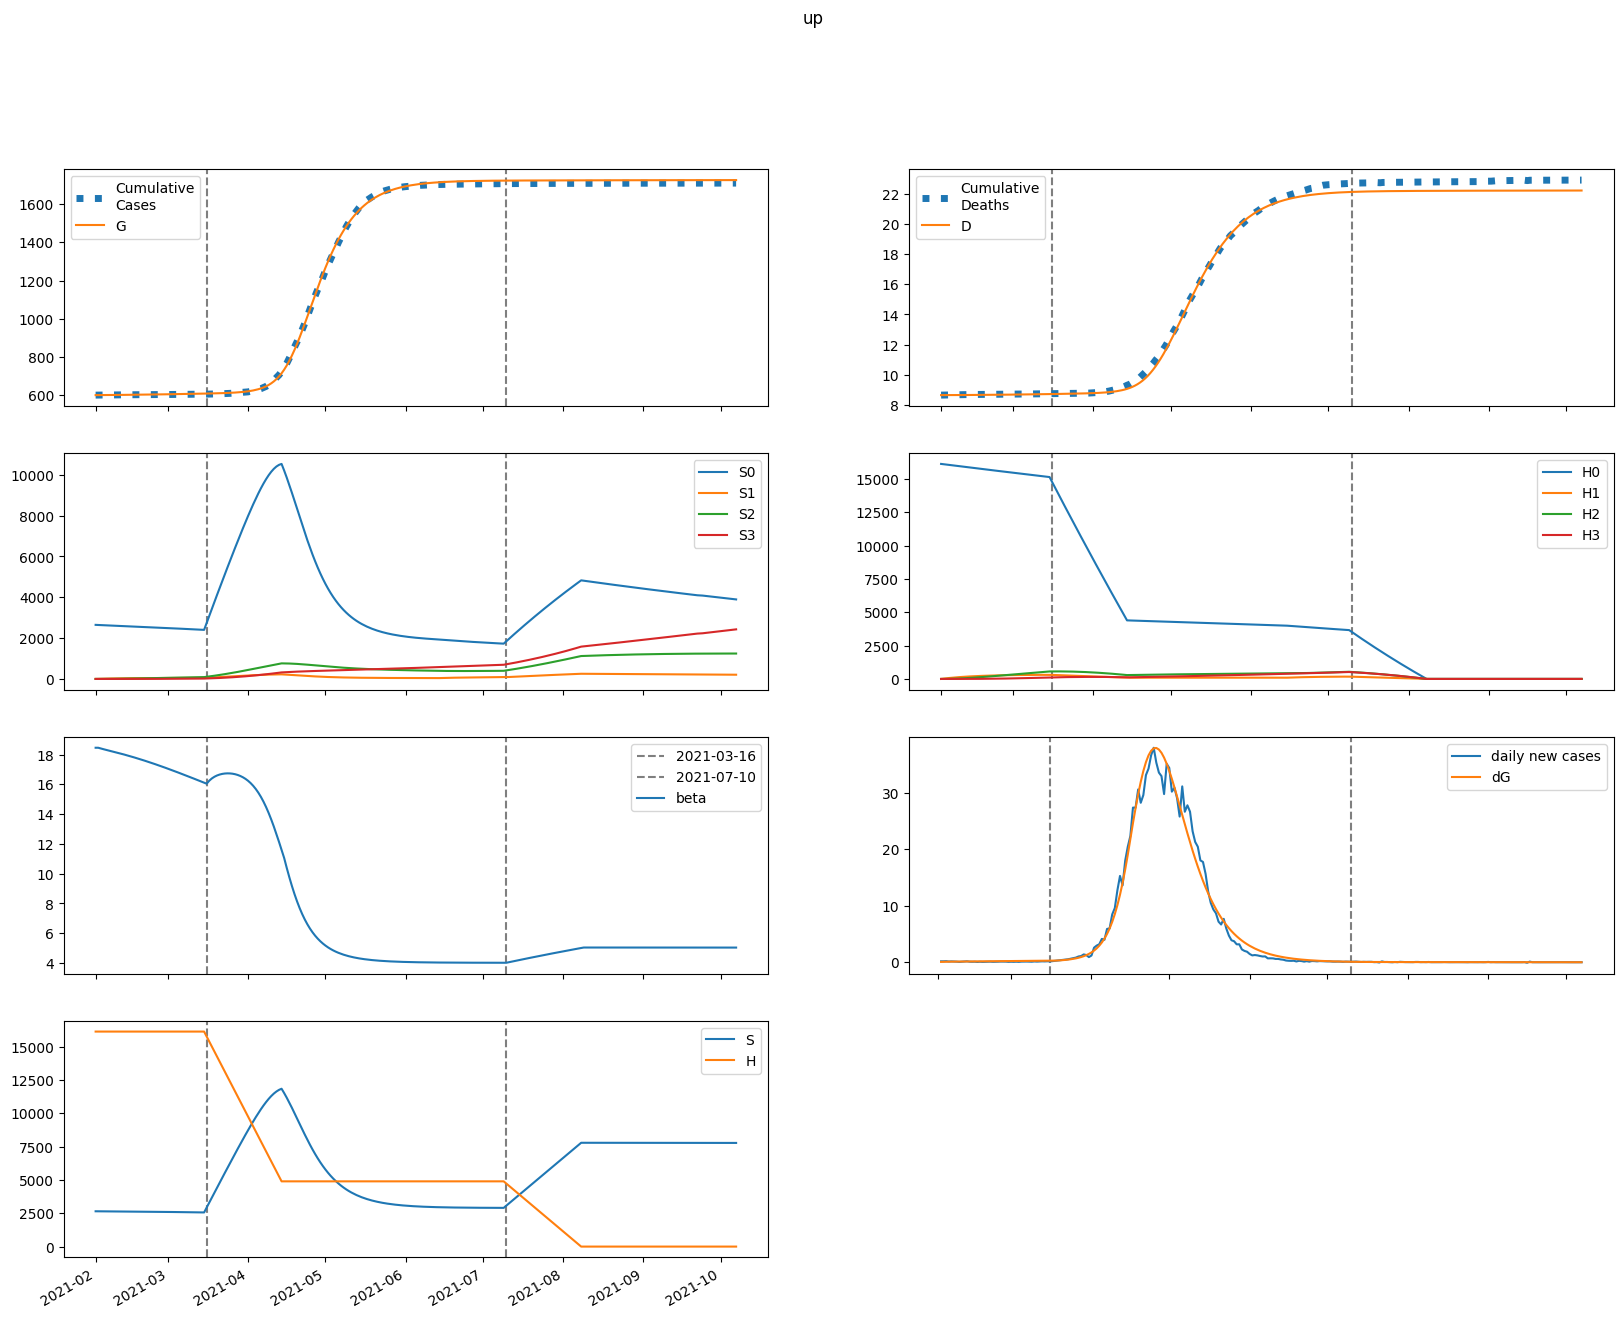

Data behind this chart, as committed beside it:
series, 2021-02-01, 2021-02-02, 2021-02-03, 2021-02-04, 2021-02-05, 2021-02-06, 2021-02-07, 2021-02-08, 2021-02-09, 2021-02-10, 2021-02-11, 2021-02-12, 2021-02-13, 2021-02-14, 2021-02-15, 2021-02-16, 2021-02-17, 2021-02-18, 2021-02-19, 2021-02-20, 2021-02-21, 2021-02-22, 2021-02-23
S, 2649627, 2648048, 2646589, 2645184, 2643795, 2642398, 2640979, 2639530, 2638046, 2636523, 2634960, 2633355, 2631707, 2630015, 2628279, 2626497, 2624671, 2622799, 2620881, 2618918, 2616909, 2614855, 2612754
E, 3442, 4332, 4924, 5343, 5663, 5926, 6159, 6375, 6583, 6787, 6992, 7197, 7405, 7614, 7826, 8041, 8258, 8476, 8697, 8919, 9143, 9367, 9592
I, 659.8, 665.1, 688.2, 721.1, 759.3, 800.2, 842.6, 885.5, 928.6, 971.7, 1015, 1058, 1101, 1144, 1187, 1230, 1273, 1316, 1360, 1404, 1448, 1492, 1537
A, 5794, 5316, 5089, 5010, 5022, 5090, 5191, 5316, 5455, 5606, 5765, 5930, 6101, 6277, 6458, 6642, 6830, 7022, 7216, 7414, 7614, 7816, 8020
IH, 0.0, 31.73, 49.9, 61.27, 69.26, 75.61, 81.17, 86.34, 91.32, 96.21, 101, 105.8, 110.6, 115.4, 120.1, 124.9, 129.6, 134.4, 139.2, 144, 148.8, 153.6, 158.5
IN, 33.36, 63.71, 91.6, 118.1, 143.9, 169.3, 194.5, 219.5, 244.5, 269.4, 294.2, 318.9, 343.6, 368.2, 392.8, 417.3, 441.8, 466.3, 490.8, 515.2, 539.7, 564.1, 588.6
D, 8658, 8658, 8658, 8659, 8660, 8660, 8661, 8662, 8663, 8664, 8665, 8666, 8667, 8668, 8670, 8671, 8672, 8674, 8675, 8677, 8678, 8680, 8681
R, 0.0, 1100, 2125, 3117, 4102, 5095, 6106, 7140, 8203, 9296, 10422, 11583, 12779, 14012, 15282, 16591, 17938, 19326, 20754, 22223, 23734, 25287, 26882
G, 600299, 600369, 600458, 600559, 600668, 600784, 600905, 601031, 601162, 601297, 601436, 601579, 601726, 601877, 602033, 602193, 602358, 602527, 602700, 602878, 603061, 603248, 603440
H, 16132903, 16132903, 16132903, 16132903, 16132903, 16132903, 16132903, 16132903, 16132903, 16132903, 16132903, 16132903, 16132903, 16132903, 16132903, 16132903, 16132903, 16132903, 16132903, 16132903, 16132903, 16132903, 16132903
S0, 2649627, 2644075, 2638655, 2633298, 2627967, 2622638, 2617297, 2611936, 2606550, 2601135, 2595691, 2590214, 2584705, 2579163, 2573586, 2567976, 2562331, 2556651, 2550937, 2545188, 2539405, 2533586, 2527734
E0, 3442, 4332, 4922, 5337, 5652, 5910, 6136, 6345, 6545, 6742, 6938, 7134, 7332, 7532, 7735, 7939, 8145, 8354, 8563, 8774, 8987, 9200, 9413
I0, 659.8, 665.1, 688.2, 721, 759.1, 799.9, 841.9, 884.4, 927, 969.5, 1012, 1054, 1096, 1138, 1180, 1222, 1264, 1306, 1348, 1390, 1433, 1475, 1518
A0, 5794, 5316, 5089, 5010, 5021, 5087, 5186, 5307, 5443, 5589, 5743, 5903, 6068, 6237, 6411, 6587, 6768, 6951, 7137, 7325, 7516, 7708, 7903
IH0, 0.0, 31.73, 49.9, 61.27, 69.26, 75.6, 81.14, 86.29, 91.25, 96.09, 100.9, 105.6, 110.3, 115, 119.6, 124.3, 128.9, 133.5, 138.2, 142.8, 147.5, 152.1, 156.8
IN0, 33.36, 63.71, 91.6, 118.1, 143.9, 169.3, 194.5, 219.5, 244.4, 269.2, 293.9, 318.5, 343.1, 367.5, 391.9, 416.1, 440.3, 464.5, 488.5, 512.6, 536.6, 560.6, 584.5
D0, 8658, 8658, 8658, 8659, 8660, 8660, 8661, 8662, 8663, 8664, 8665, 8666, 8667, 8668, 8670, 8671, 8672, 8674, 8675, 8676, 8678, 8680, 8681
R0, 0.0, 1100, 2125, 3117, 4102, 5095, 6105, 7138, 8199, 9290, 10413, 11569, 12760, 13986, 15249, 16548, 17885, 19261, 20675, 22128, 23621, 25155, 26729
G0, 600299, 600369, 600458, 600559, 600668, 600784, 600905, 601030, 601160, 601294, 601432, 601574, 601720, 601870, 602024, 602183, 602345, 602512, 602683, 602858, 603037, 603221, 603410
H0, 16132903, 16108704, 16084541, 16060414, 16036324, 16012269, 15988251, 15964268, 15940322, 15916411, 15892537, 15868698, 15844895, 15821128, 15797396, 15773700, 15750039, 15726414, 15702825, 15679270, 15655751, 15632268, 15608819
S1, 0.0, 3972, 7650, 11056, 14209, 17127, 19827, 22324, 24634, 26768, 28741, 30563, 32245, 33797, 35228, 36547, 37762, 38881, 39909, 40854, 41721, 42517, 43245
E1, 0.0, 0.0, 2.188, 5.811, 10.46, 15.87, 21.9, 28.4, 35.28, 42.46, 49.87, 57.44, 65.13, 72.9, 80.71, 88.55, 96.38, 104.2, 111.9, 119.7, 127.3, 134.9, 142.4
I1, 0.0, 0.0, 0.0, 0.04479, 0.1593, 0.3576, 0.6472, 1.031, 1.511, 2.084, 2.747, 3.497, 4.327, 5.233, 6.209, 7.248, 8.345, 9.494, 10.69, 11.93, 13.2, 14.5, 15.83
A1, 0.0, 0.0, 0.0, 0.3933, 1.363, 2.984, 5.272, 8.21, 11.76, 15.88, 20.5, 25.58, 31.07, 36.89, 43.01, 49.38, 55.95, 62.68, 69.54, 76.5, 83.53, 90.6, 97.69
IH1, 0.0, 0.0, 0.0, 0.0, 0.002154, 0.008877, 0.02221, 0.04366, 0.07425, 0.1146, 0.1649, 0.2252, 0.2953, 0.3748, 0.4633, 0.5601, 0.6648, 0.7766, 0.895, 1.019, 1.149, 1.283, 1.422
IN1, 0.0, 0.0, 0.0, 0.0, 0.002265, 0.01011, 0.02728, 0.05754, 0.1045, 0.1715, 0.2614, 0.3767, 0.5195, 0.6914, 0.8936, 1.127, 1.392, 1.688, 2.016, 2.374, 2.763, 3.181, 3.627
D1, 0.0, 0.0, 0.0, 0.0, 0.0, 2.3156573025893578e-05, 0.0001186, 0.0003573, 0.0008267, 0.001625, 0.002857, 0.00463, 0.007051, 0.01023, 0.01426, 0.01924, 0.02526, 0.0324, 0.04075, 0.05038, 0.06133, 0.07369, 0.08748
R1, 0.0, 0.0, 0.0, 0.0, 0.07443, 0.3335, 0.903, 1.913, 3.49, 5.757, 8.826, 12.8, 17.77, 23.82, 31.03, 39.44, 49.13, 60.12, 72.47, 86.19, 101.3, 117.9, 135.8
G1, 0.0, 0.0, 0.0, 0.04479, 0.1637, 0.3777, 0.7026, 1.151, 1.732, 2.454, 3.323, 4.344, 5.519, 6.852, 8.344, 9.996, 11.81, 13.78, 15.91, 18.2, 20.65, 23.26, 26.02
H1, 0.0, 24199, 46634, 67430, 86704, 104565, 121115, 136446, 150646, 163796, 175971, 187241, 197669, 207317, 216241, 224491, 232117, 239162, 245668, 251675, 257217, 262328, 267039
S2, 0.0, 0.0, 283.6, 826.3, 1606, 2601, 3792, 5161, 6693, 8370, 10180, 12108, 14143, 16273, 18488, 20778, 23135, 25549, 28013, 30521, 33065, 35640, 38241
E2, 0.0, 0.0, 0.0, 0.05268, 0.1941, 0.4523, 0.8508, 1.409, 2.144, 3.069, 4.195, 5.531, 7.085, 8.861, 10.86, 13.1, 15.56, 18.26, 21.18, 24.34, 27.73, 31.35, 35.19
I2, 0.0, 0.0, 0.0, 0.0, 0.001078, 0.004943, 0.01371, 0.02977, 0.05568, 0.09407, 0.1476, 0.2189, 0.3105, 0.4249, 0.5643, 0.7309, 0.9268, 1.154, 1.414, 1.708, 2.037, 2.404, 2.808
A2, 0.0, 0.0, 0.0, 0.0, 0.009467, 0.04255, 0.1158, 0.2468, 0.4534, 0.7529, 1.162, 1.696, 2.369, 3.194, 4.182, 5.343, 6.685, 8.216, 9.942, 11.87, 14, 16.33, 18.88
IH2, 0.0, 0.0, 0.0, 0.0, 0.0, 5.18488602595836e-05, 0.000267, 0.0008102, 0.001889, 0.003744, 0.006637, 0.01085, 0.01665, 0.02433, 0.03417, 0.04643, 0.06136, 0.07921, 0.1002, 0.1245, 0.1524, 0.184, 0.2195
IN2, 0.0, 0.0, 0.0, 0.0, 0.0, 5.451419773202725e-05, 0.0002996, 0.0009659, 0.002384, 0.004984, 0.009291, 0.01592, 0.02555, 0.03894, 0.05691, 0.0803, 0.11, 0.1469, 0.192, 0.2462, 0.3103, 0.3853, 0.4721
D2, 0.0, 0.0, 0.0, 0.0, 0.0, 0.0, 5.574220476393889e-07, 3.4280508713847745e-06, 1.2138610831162521e-05, 3.244939943709484e-05, 7.270208156198339e-05, 0.0001441, 0.0002607, 0.0004396, 0.0007012, 0.001069, 0.001568, 0.002227, 0.003079, 0.004156, 0.005495, 0.007134, 0.009113
R2, 0.0, 0.0, 0.0, 0.0, 0.0, 0.001792, 0.009872, 0.03193, 0.07906, 0.1659, 0.3104, 0.534, 0.861, 1.319, 1.937, 2.748, 3.786, 5.088, 6.689, 8.631, 10.95, 13.69, 16.9
G2, 0.0, 0.0, 0.0, 0.0, 0.001078, 0.00505, 0.01431, 0.03172, 0.06056, 0.1044, 0.1673, 0.2531, 0.3663, 0.5113, 0.6927, 0.915, 1.183, 1.501, 1.875, 2.309, 2.807, 3.374, 4.016
H2, 0.0, 0.0, 1729, 5039, 9795, 15872, 23152, 31527, 40898, 51172, 62262, 74090, 86583, 99671, 113293, 127390, 141909, 156799, 172015, 187515, 203260, 219213, 235341
S3, 0.0, 0.0, 0.0, 3.375, 13.21, 32.32, 63.27, 108.4, 169.8, 249.5, 349, 470.2, 614.2, 782.5, 976, 1196, 1443, 1718, 2022, 2355, 2718, 3111, 3535
E3, 0.0, 0.0, 0.0, 0.0, 0.0003546, 0.00168, 0.004817, 0.0108, 0.02084, 0.0363, 0.05868, 0.08957, 0.1307, 0.1838, 0.2508, 0.3335, 0.434, 0.5542, 0.6963, 0.8621, 1.054, 1.274, 1.523
I3, 0.0, 0.0, 0.0, 0.0, 0.0, 7.257608767136519e-06, 4.0932416925736645e-05, 0.0001355, 0.0003432, 0.0007359, 0.001406, 0.002468, 0.004058, 0.006332, 0.009469, 0.01367, 0.01914, 0.02614, 0.0349, 0.04571, 0.05884, 0.07461, 0.09331
A3, 0.0, 0.0, 0.0, 0.0, 0.0, 6.373205767202717e-05, 0.0003537, 0.001152, 0.002876, 0.006077, 0.01145, 0.01983, 0.03217, 0.04957, 0.07322, 0.1044, 0.1446, 0.1952, 0.2579, 0.3342, 0.4259, 0.5347, 0.6624
IH3, 0.0, 0.0, 0.0, 0.0, 0.0, 0.0, 3.4904725784936856e-07, 2.1656285534946852e-06, 7.738125467310413e-06, 2.0872306533327576e-05, 4.717370691123394e-05, 9.426274467747658e-05, 0.0001719, 0.0002922, 0.0004695, 0.0007204, 0.001064, 0.001521, 0.002116, 0.002873, 0.00382, 0.004986, 0.006403
IN3, 0.0, 0.0, 0.0, 0.0, 0.0, 0.0, 3.669903472700789e-07, 2.4036499024981326e-06, 9.037232860570992e-06, 2.55739371972165e-05, 6.047581460828352e-05, 0.0001261, 0.0002396, 0.0004231, 0.0007051, 0.00112, 0.00171, 0.002524, 0.003617, 0.005056, 0.00691, 0.009262, 0.0122
D3, 0.0, 0.0, 0.0, 0.0, 0.0, 0.0, 0.0, 3.752573079122711e-09, 2.7035034770114376e-08, 1.1022686813508013e-07, 3.3462300314200015e-07, 8.417829323969541e-07, 1.8551925211740919e-06, 3.7035550052301072e-06, 6.845102422677224e-06, 1.1892407859443363e-05, 1.963726785532647e-05, 3.1075304437624364e-05, 4.743000354803445e-05, 7.017596034051192e-05, 0.0001011, 0.0001421, 0.0001957
R3, 0.0, 0.0, 0.0, 0.0, 0.0, 0.0, 1.2061426493234918e-05, 7.91757895309746e-05, 0.0002984, 0.0008467, 0.002008, 0.004201, 0.008005, 0.01419, 0.02373, 0.03785, 0.05802, 0.086, 0.1238, 0.1739, 0.2388, 0.3216, 0.4258
G3, 0.0, 0.0, 0.0, 0.0, 0.0, 7.257608767136519e-06, 4.164845453085609e-05, 0.0001402, 0.0003613, 0.0007879, 0.001531, 0.002732, 0.004565, 0.007239, 0.011, 0.01613, 0.02296, 0.03184, 0.04318, 0.05743, 0.07508, 0.09665, 0.1227
H3, 0.0, 0.0, 0.0, 20.58, 80.57, 197.2, 386.1, 661.7, 1037, 1524, 2133, 2874, 3756, 4787, 5974, 7322, 8839, 10528, 12395, 14443, 16675, 19095, 21705
beta, 18.45, 18.45, 18.4, 18.36, 18.31, 18.27, 18.23, 18.18, 18.14, 18.09, 18.05, 18, 17.95, 17.9, 17.85, 17.8, 17.75, 17.7, 17.64, 17.59, 17.53, 17.47, 17.41
